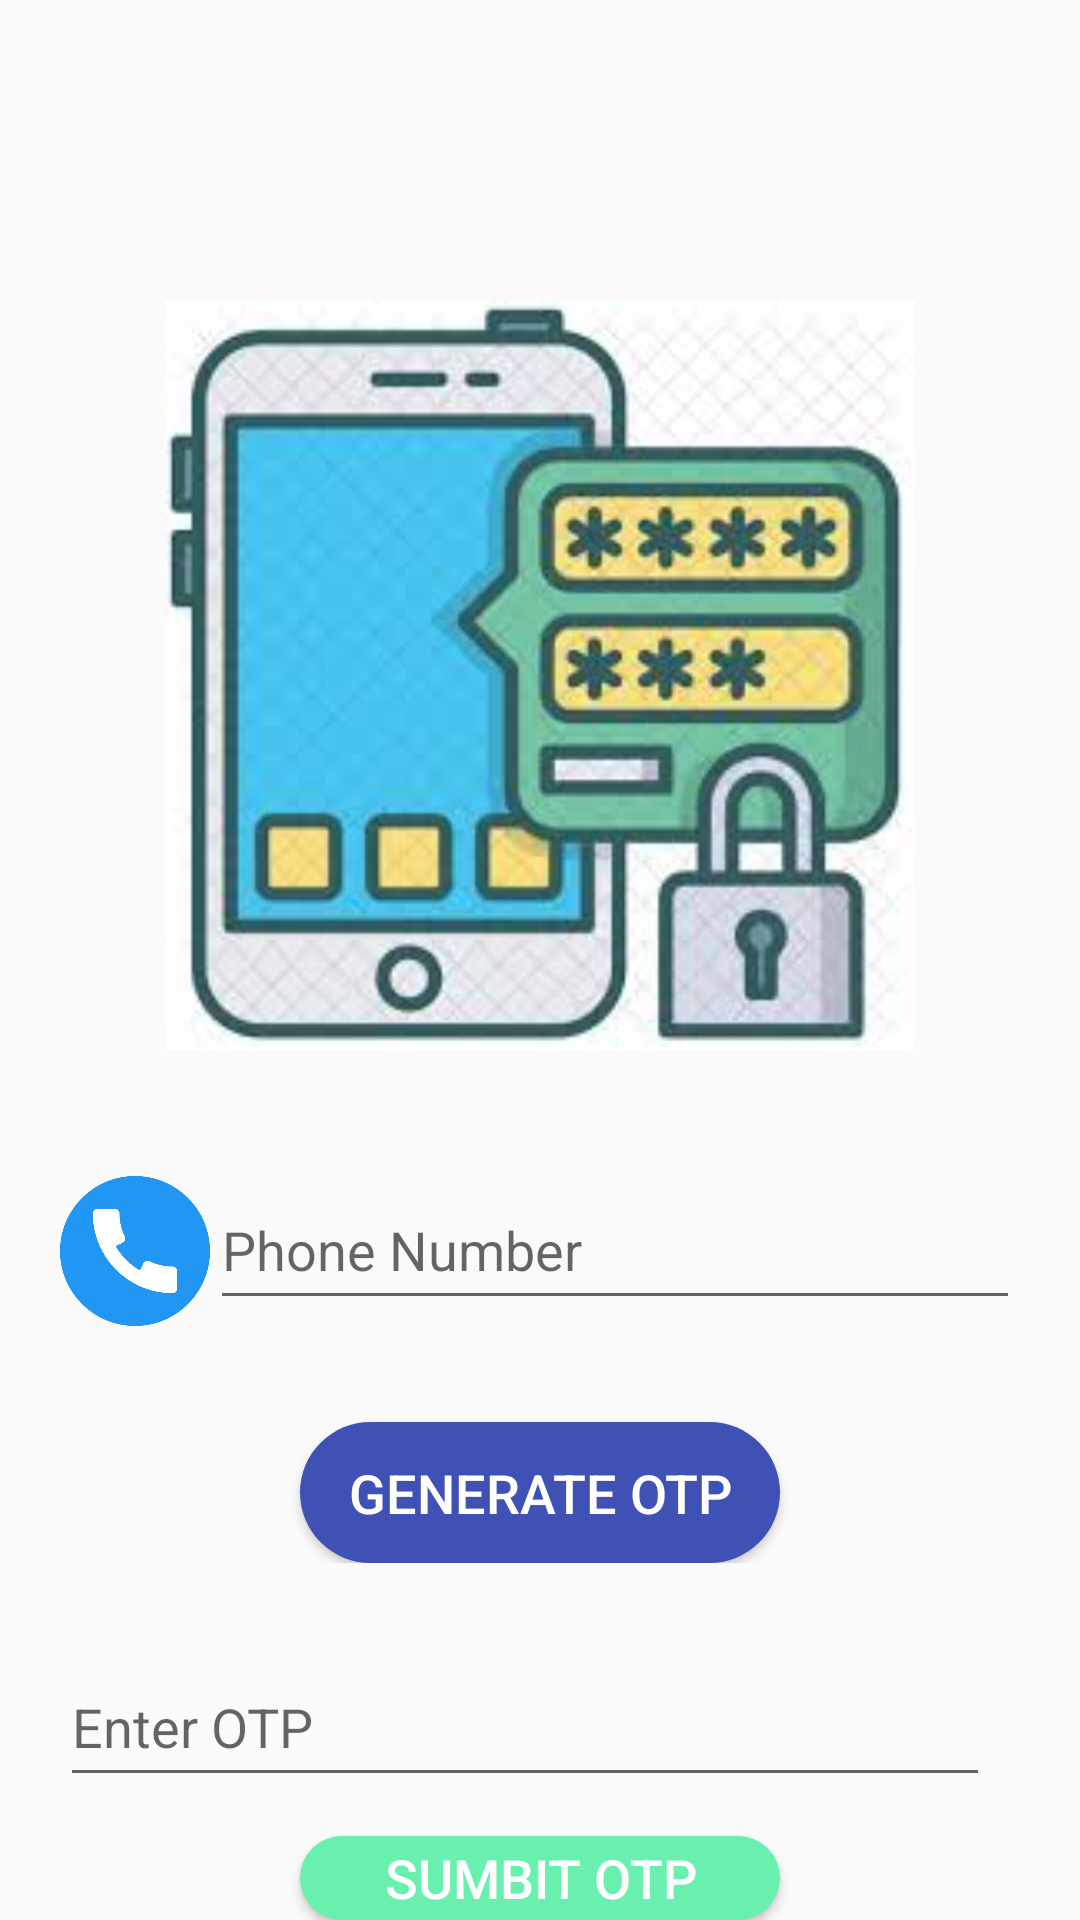

Produce the Android XML layout that renders to this screen, including the resource entries it uses.
<!-- AndroidManifest.xml: application theme AppTheme -->
<!-- res/layout/activity_phone_verification.xml -->
<?xml version="1.0" encoding="utf-8"?>
<RelativeLayout xmlns:android="http://schemas.android.com/apk/res/android"
    xmlns:app="http://schemas.android.com/apk/res-auto"
    xmlns:tools="http://schemas.android.com/tools"
    android:layout_width="match_parent"
    android:layout_height="match_parent"
    tools:context=".MainActivity">

    <ImageView
        android:layout_width="250dp"
        android:id="@+id/logoVerify"
        android:layout_height="250dp"
        android:layout_marginTop="100dp"
        android:background="#fff"
        android:layout_centerHorizontal="true"
        android:src="@drawable/phone_colored"/>

<RelativeLayout
    android:layout_width="wrap_content"
    android:id="@+id/layout_1"
    android:layout_marginTop="40dp"
    android:layout_below="@id/logoVerify"
    android:layout_marginLeft="20dp"
    android:layout_marginRight="20dp"
    android:layout_height="wrap_content">
    <ImageView
        android:layout_width="50dp"
        android:layout_height="50dp"
        android:id="@+id/phone_l"
        android:layout_marginTop="2dp"
        android:src="@drawable/call"
        />
    <EditText
        android:id="@+id/enter_phonenumber"
        android:layout_width="280dp"
        android:inputType="phone"
        android:ems="10"
        android:layout_toRightOf="@id/phone_l"
        android:layout_height="50dp"
        android:layout_centerHorizontal="true"
        android:layout_marginBottom="24dp"
        android:hint="@string/phone_number"
        />

    <ImageView
        android:layout_width="50dp"
        android:layout_height="50dp"
        android:layout_toRightOf="@id/enter_phonenumber"
        android:id="@+id/checkLength"
        />
    <Button
        android:id="@+id/generateOTP"
        android:layout_width="160dp"
        android:layout_height="47dp"
        android:layout_centerHorizontal="true"
        android:textColor="#fff"
        android:textSize="18sp"
        android:layout_marginTop="10dp"
        android:background="@drawable/rounded_border_facebook"
        android:text="@string/generate_otp"
        android:layout_below="@id/enter_phonenumber"/>
</RelativeLayout>

    <RelativeLayout
        android:layout_width="wrap_content"
        android:id="@+id/layout_2"
        android:layout_marginTop="20dp"
        android:layout_below="@id/layout_1"
        android:layout_marginLeft="20dp"
        android:layout_centerHorizontal="true"
        android:layout_marginRight="20dp"
        android:layout_height="wrap_content">

    <EditText
        android:id="@+id/enter_otp"
        android:layout_width="310dp"
        android:layout_height="50dp"
        android:layout_marginTop="8dp"
        android:layout_marginBottom="3dp"
        android:hint="@string/enter_otp"
        app:layout_constraintBottom_toTopOf="@+id/singin"
        app:layout_constraintEnd_toEndOf="parent"
        app:layout_constraintHorizontal_bias="0.0"
        app:layout_constraintStart_toStartOf="parent"
        app:layout_constraintTop_toTopOf="parent" />


        <ImageView
            android:layout_width="50dp"
            android:layout_height="50dp"
            android:layout_toRightOf="@id/enter_otp"
            android:id="@+id/checkOTP"
            />

        <Button
        android:id="@+id/singin"
        android:layout_width="160dp"
        android:layout_height="47dp"
        android:layout_centerHorizontal="true"
        android:textColor="#fff"
        android:textSize="18sp"
        android:layout_marginTop="10dp"
        android:background="@drawable/rounded_border_phone"
        android:text="Sumbit OTP"
        android:layout_below="@id/enter_otp"
         />

    </RelativeLayout>


</RelativeLayout>
<!-- resources referenced by this layout -->
<resources>
  <!-- drawable call: png bitmap (drawable-v24, 19674 bytes) -->
  <!-- drawable phone_colored: png bitmap (drawable-v24, 9663 bytes) -->
  <!-- drawable rounded_border_facebook (drawable-v24) -->
  <?xml version="1.0" encoding="UTF-8"?>
  <shape xmlns:android="http://schemas.android.com/apk/res/android">
      <solid android:color="#3F51B5"/>
      <corners android:radius="40dp"/>
      <padding android:left="0dp" android:top="0dp" android:right="0dp" android:bottom="0dp" />
  </shape>
  <!-- drawable rounded_border_phone (drawable-v24) -->
  <?xml version="1.0" encoding="UTF-8"?>
  <shape xmlns:android="http://schemas.android.com/apk/res/android">
      <solid android:color="#69F0AE"/>
      <corners android:radius="40dp"/>
      <padding android:left="0dp" android:top="0dp" android:right="0dp" android:bottom="0dp" />
  </shape>
  <string name="enter_otp">Enter OTP</string>
  <string name="generate_otp">Generate OTP</string>
  <string name="phone_number">Phone Number</string>
  <style name="AppTheme" parent="Theme.AppCompat.Light">
          
          <item name="colorPrimary">@color/colorPrimary</item>
          <item name="colorPrimaryDark">@color/colorTransparent</item>
          <item name="colorAccent">@color/colorAccent</item>
  
      </style>
  <color name="colorPrimary">#008577</color>
  <color name="colorTransparent">#00ffffff</color>
  <color name="colorAccent">#D81B60</color>
</resources>
